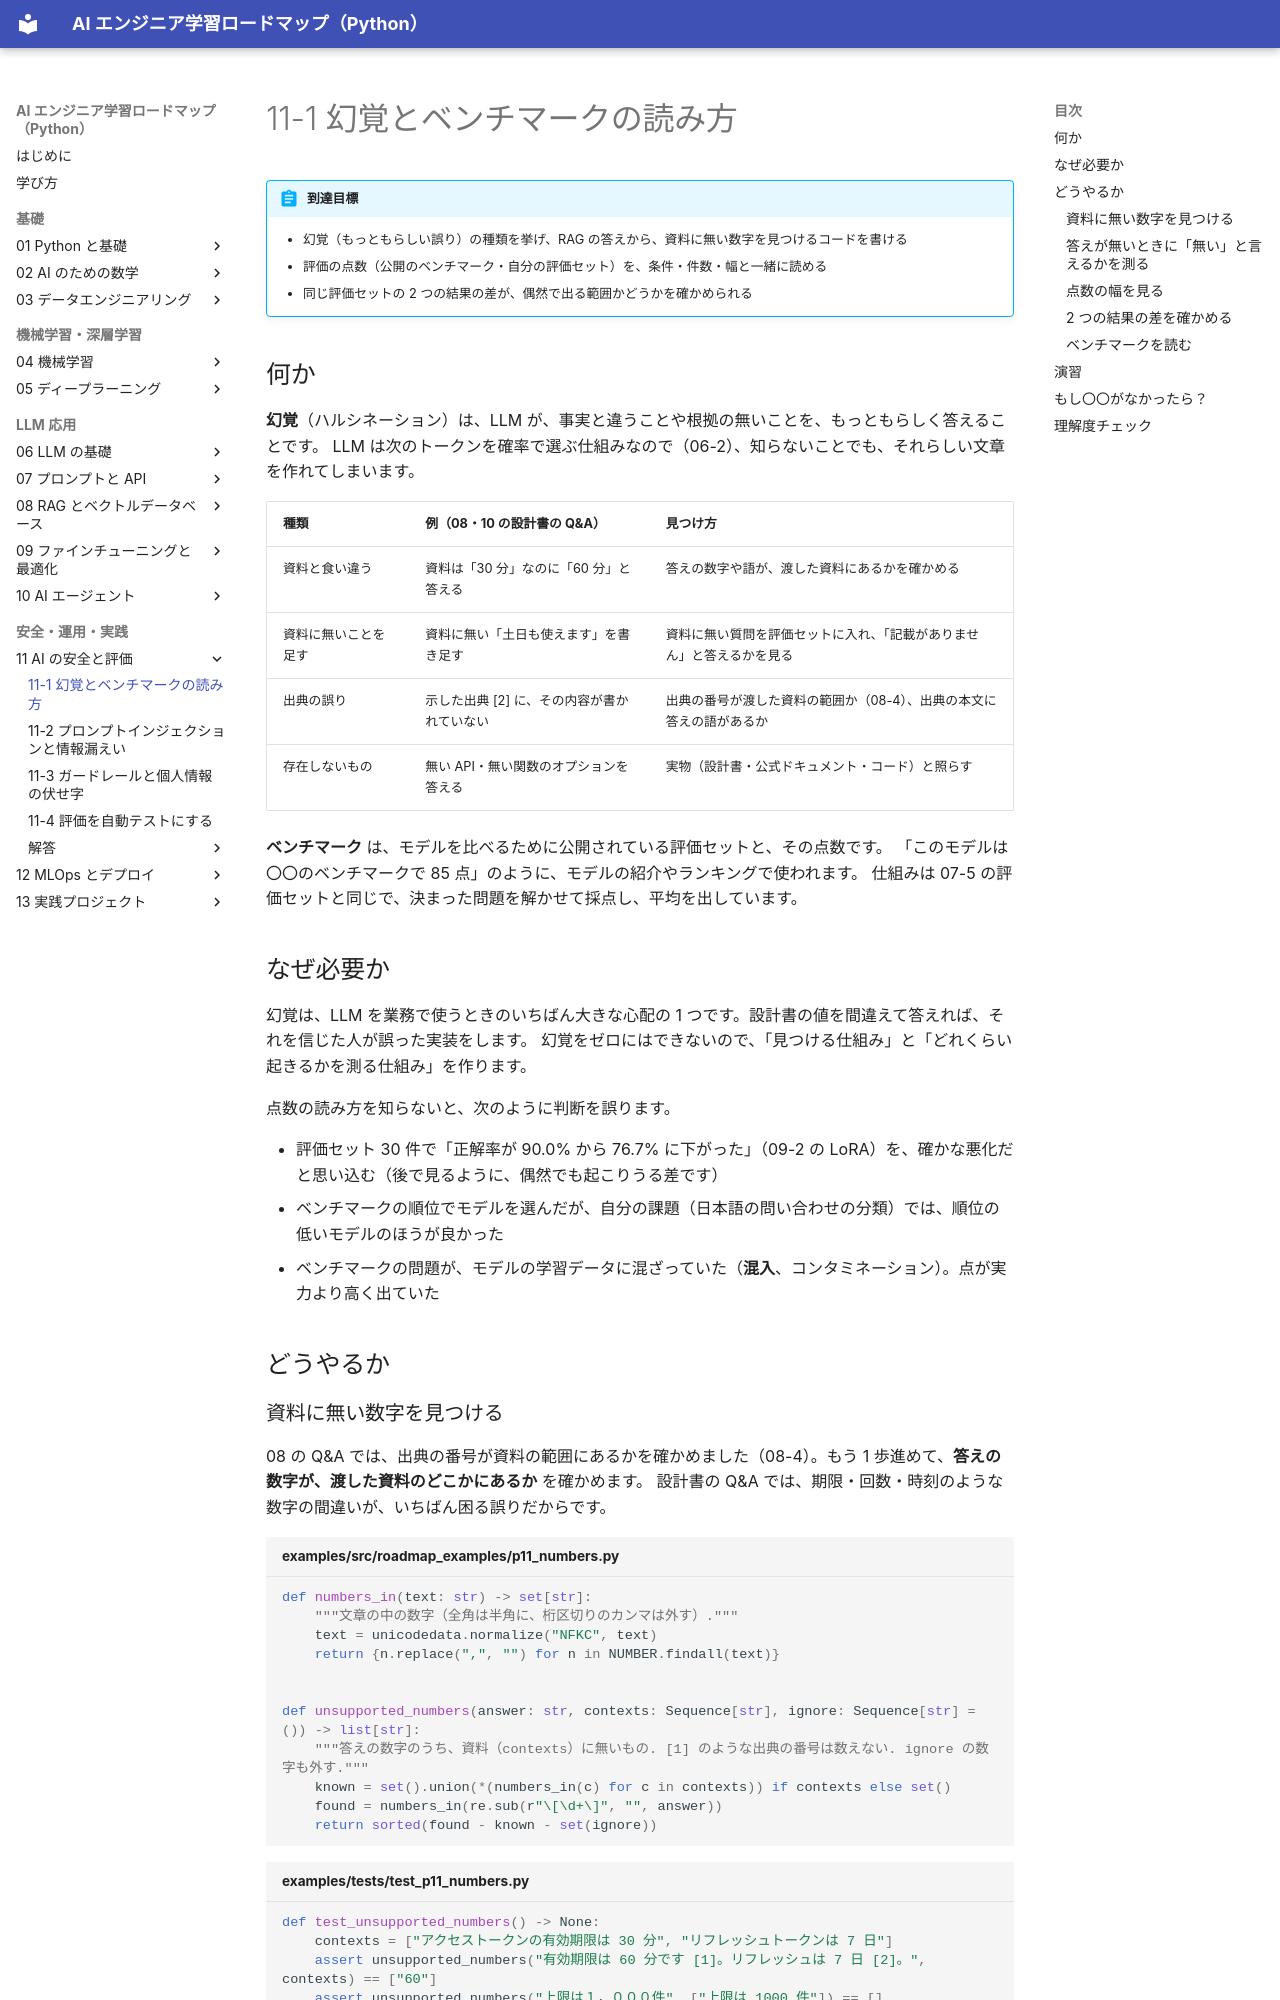

repository: shoyo-maya-bot/ai-engineer-roadmap · page: 11-safety/11-1-hallucination-benchmarks/index.html · generator: mkdocs

# 11-1 幻覚とベンチマークの読み方

!!! abstract "到達目標"
    - 幻覚（もっともらしい誤り）の種類を挙げ、RAG の答えから、資料に無い数字を見つけるコードを書ける
    - 評価の点数（公開のベンチマーク・自分の評価セット）を、条件・件数・幅と一緒に読める
    - 同じ評価セットの 2 つの結果の差が、偶然で出る範囲かどうかを確かめられる

## 何か

**幻覚**（ハルシネーション）は、LLM が、事実と違うことや根拠の無いことを、もっともらしく答えることです。
LLM は次のトークンを確率で選ぶ仕組みなので（06-2）、知らないことでも、それらしい文章を作れてしまいます。

| 種類 | 例（08・10 の設計書の Q&A） | 見つけ方 |
|---|---|---|
| 資料と食い違う | 資料は「30 分」なのに「60 分」と答える | 答えの数字や語が、渡した資料にあるかを確かめる |
| 資料に無いことを足す | 資料に無い「土日も使えます」を書き足す | 資料に無い質問を評価セットに入れ、「記載がありません」と答えるかを見る |
| 出典の誤り | 示した出典 [2] に、その内容が書かれていない | 出典の番号が渡した資料の範囲か（08-4）、出典の本文に答えの語があるか |
| 存在しないもの | 無い API・無い関数のオプションを答える | 実物（設計書・公式ドキュメント・コード）と照らす |

**ベンチマーク** は、モデルを比べるために公開されている評価セットと、その点数です。
「このモデルは〇〇のベンチマークで 85 点」のように、モデルの紹介やランキングで使われます。
仕組みは 07-5 の評価セットと同じで、決まった問題を解かせて採点し、平均を出しています。

## なぜ必要か

幻覚は、LLM を業務で使うときのいちばん大きな心配の 1 つです。設計書の値を間違えて答えれば、それを信じた人が誤った実装をします。
幻覚をゼロにはできないので、「見つける仕組み」と「どれくらい起きるかを測る仕組み」を作ります。

点数の読み方を知らないと、次のように判断を誤ります。

- 評価セット 30 件で「正解率が 90.0% から 76.7% に下がった」（09-2 の LoRA）を、確かな悪化だと思い込む（後で見るように、偶然でも起こりうる差です）
- ベンチマークの順位でモデルを選んだが、自分の課題（日本語の問い合わせの分類）では、順位の低いモデルのほうが良かった
- ベンチマークの問題が、モデルの学習データに混ざっていた（**混入**、コンタミネーション）。点が実力より高く出ていた

## どうやるか
